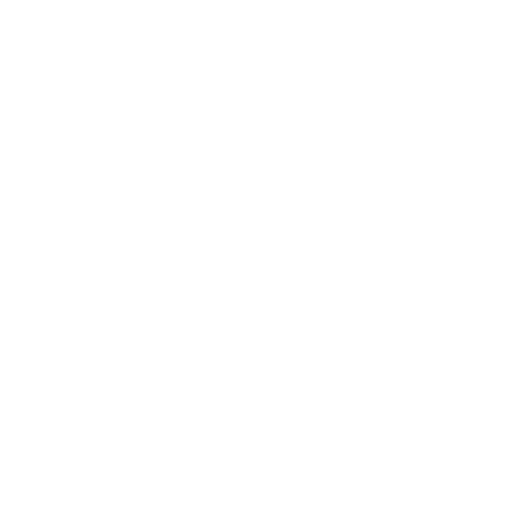
t = 0.00 s
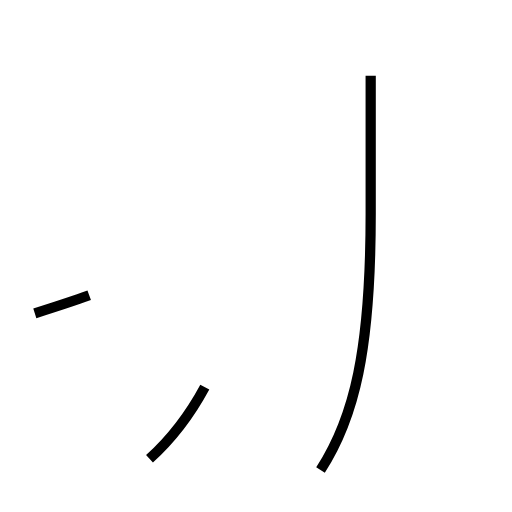
t = 1.61 s
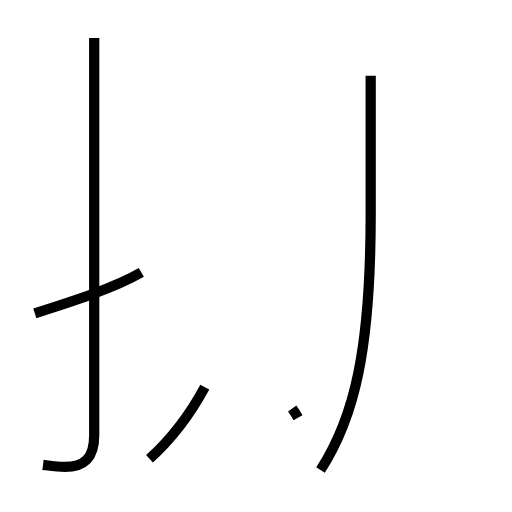
t = 3.19 s
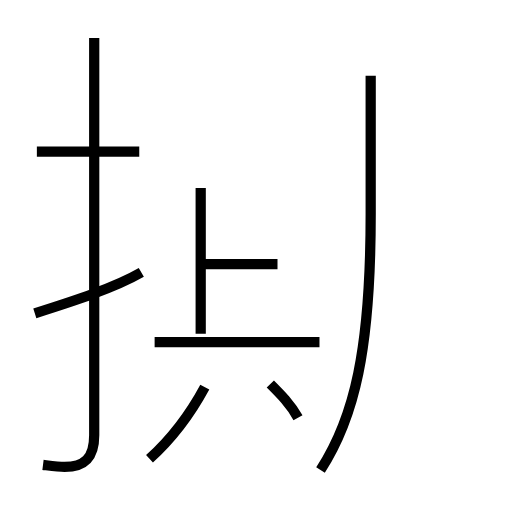
t = 4.72 s
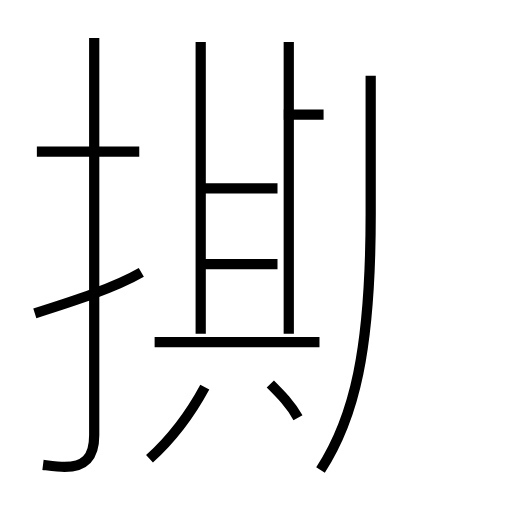
t = 6.34 s
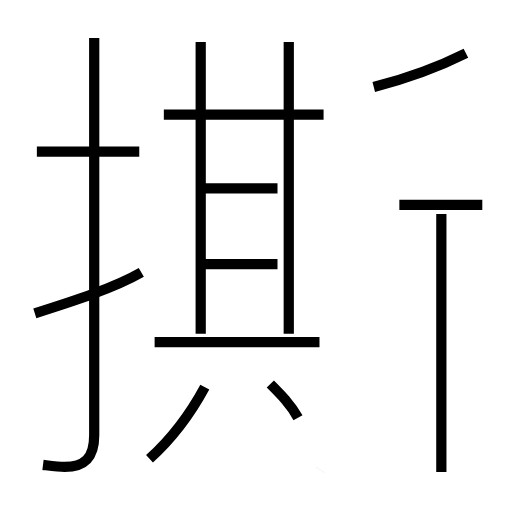
t = 7.98 s

The animated SVG that drew these frames (rendered in a browser with its animation timeline set to each time). Animation: 15 SMIL elements (animate=15); one cycle of 7.98 s.

<?xml version='1.0' encoding='utf-8'?>
<svg viewBox="0.0 -6.0 50.0 50.0" version="1.1" xmlns="http://www.w3.org/2000/svg"><rect x="-1000" y="-1000" width="2000" height="2000" stroke="white" fill="white" /><g style="fill:none;stroke:#000000;stroke-width:1"><path d="M 31.3 1.9 C 34.6 -3.2 36.2 -9.8 36.2 -23.1 L 36.2 -36.6 " transform="translate(0.0 38.0)" stroke-dasharray="39.32951921523845" stroke-dashoffset="39.32951921523845"><animate attributeName="stroke-dashoffset" from="39.32951921523845" to="0" dur="1.1798855764571534s" begin="0s; anim_end.end" fill="freeze" id="anim0" /></path><path d="M 14.6 0.8 C 16.7 -1.1 18.6 -3.6 20.0 -6.2 " transform="translate(0.0 38.0)" stroke-dasharray="8.88211463623861" stroke-dashoffset="8.88211463623861"><animate attributeName="stroke-dashoffset" from="8.88211463623861" to="0" dur="0.2664634390871583s" begin="anim0.end" fill="freeze" id="anim1" /></path><path d="M 3.4 -13.4 C 7.2 -14.6 11.2 -15.9 13.8 -17.4 " transform="translate(0.0 38.0)" stroke-dasharray="11.162039315520742" stroke-dashoffset="11.162039315520742"><animate attributeName="stroke-dashoffset" from="11.162039315520742" to="0" dur="0.33486117946562227s" begin="anim1.end" fill="freeze" id="anim2" /></path><path d="M 4.2 1.4 C 5.0 1.5 5.7 1.6 6.3 1.6 C 8.2 1.6 9.2 0.8 9.2 -1.5 L 9.2 -40.3 " transform="translate(0.0 38.0)" stroke-dasharray="45.82894416514359" stroke-dashoffset="45.82894416514359"><animate attributeName="stroke-dashoffset" from="45.82894416514359" to="0" dur="1.3748683249543077s" begin="anim2.end" fill="freeze" id="anim3" /></path><path d="M 29.1 -3.2 C 28.4 -4.5 27.4 -5.5 26.4 -6.5 " transform="translate(0.0 38.0)" stroke-dasharray="4.280361417129258" stroke-dashoffset="4.280361417129258"><animate attributeName="stroke-dashoffset" from="4.280361417129258" to="0" dur="0.12841084251387774s" begin="anim3.end" fill="freeze" id="anim4" /></path><path d="M 31.2 -10.6 L 15.1 -10.6 " transform="translate(0.0 38.0)" stroke-dasharray="16.1" stroke-dashoffset="16.1"><animate attributeName="stroke-dashoffset" from="16.1" to="0" dur="0.48300000000000004s" begin="anim4.end" fill="freeze" id="anim5" /></path><path d="M 13.6 -29.2 L 3.6 -29.2 " transform="translate(0.0 38.0)" stroke-dasharray="10.0" stroke-dashoffset="10.0"><animate attributeName="stroke-dashoffset" from="10.0" to="0" dur="0.3s" begin="anim5.end" fill="freeze" id="anim6" /></path><path d="M 27.1 -18.2 L 19.6 -18.2 " transform="translate(0.0 38.0)" stroke-dasharray="7.5" stroke-dashoffset="7.5"><animate attributeName="stroke-dashoffset" from="7.5" to="0" dur="0.22499999999999998s" begin="anim6.end" fill="freeze" id="anim7" /></path><path d="M 19.6 -11.4 L 19.6 -39.9 " transform="translate(0.0 38.0)" stroke-dasharray="28.5" stroke-dashoffset="28.5"><animate attributeName="stroke-dashoffset" from="28.5" to="0" dur="0.855s" begin="anim7.end" fill="freeze" id="anim8" /></path><path d="M 27.1 -25.6 L 19.6 -25.6 " transform="translate(0.0 38.0)" stroke-dasharray="7.5" stroke-dashoffset="7.5"><animate attributeName="stroke-dashoffset" from="7.5" to="0" dur="0.22499999999999998s" begin="anim8.end" fill="freeze" id="anim9" /></path><path d="M 28.2 -11.4 L 28.2 -39.9 " transform="translate(0.0 38.0)" stroke-dasharray="28.5" stroke-dashoffset="28.5"><animate attributeName="stroke-dashoffset" from="28.5" to="0" dur="0.855s" begin="anim9.end" fill="freeze" id="anim10" /></path><path d="M 31.6 -32.8 L 16.0 -32.8 " transform="translate(0.0 38.0)" stroke-dasharray="15.600000000000001" stroke-dashoffset="15.600000000000001"><animate attributeName="stroke-dashoffset" from="15.600000000000001" to="0" dur="0.468s" begin="anim10.end" fill="freeze" id="anim11" /></path><path d="M 43.1 2.1 L 43.1 -23.1 " transform="translate(0.0 38.0)" stroke-dasharray="25.200000000000003" stroke-dashoffset="25.200000000000003"><animate attributeName="stroke-dashoffset" from="25.200000000000003" to="0" dur="0.756s" begin="anim11.end" fill="freeze" id="anim12" /></path><path d="M 47.1 -24.0 L 39.0 -24.0 " transform="translate(0.0 38.0)" stroke-dasharray="8.100000000000001" stroke-dashoffset="8.100000000000001"><animate attributeName="stroke-dashoffset" from="8.100000000000001" to="0" dur="0.24300000000000002s" begin="anim12.end" fill="freeze" id="anim13" /></path><path d="M 36.5 -35.5 C 40.0 -36.4 42.9 -37.5 45.5 -38.8" transform="translate(0.0 38.0)" stroke-dasharray="9.604245362673858" stroke-dashoffset="9.604245362673858"><animate attributeName="stroke-dashoffset" from="9.604245362673858" to="0" dur="0.28812736088021573s" begin="anim13.end" fill="freeze" id="anim_end" /></path></g></svg>
